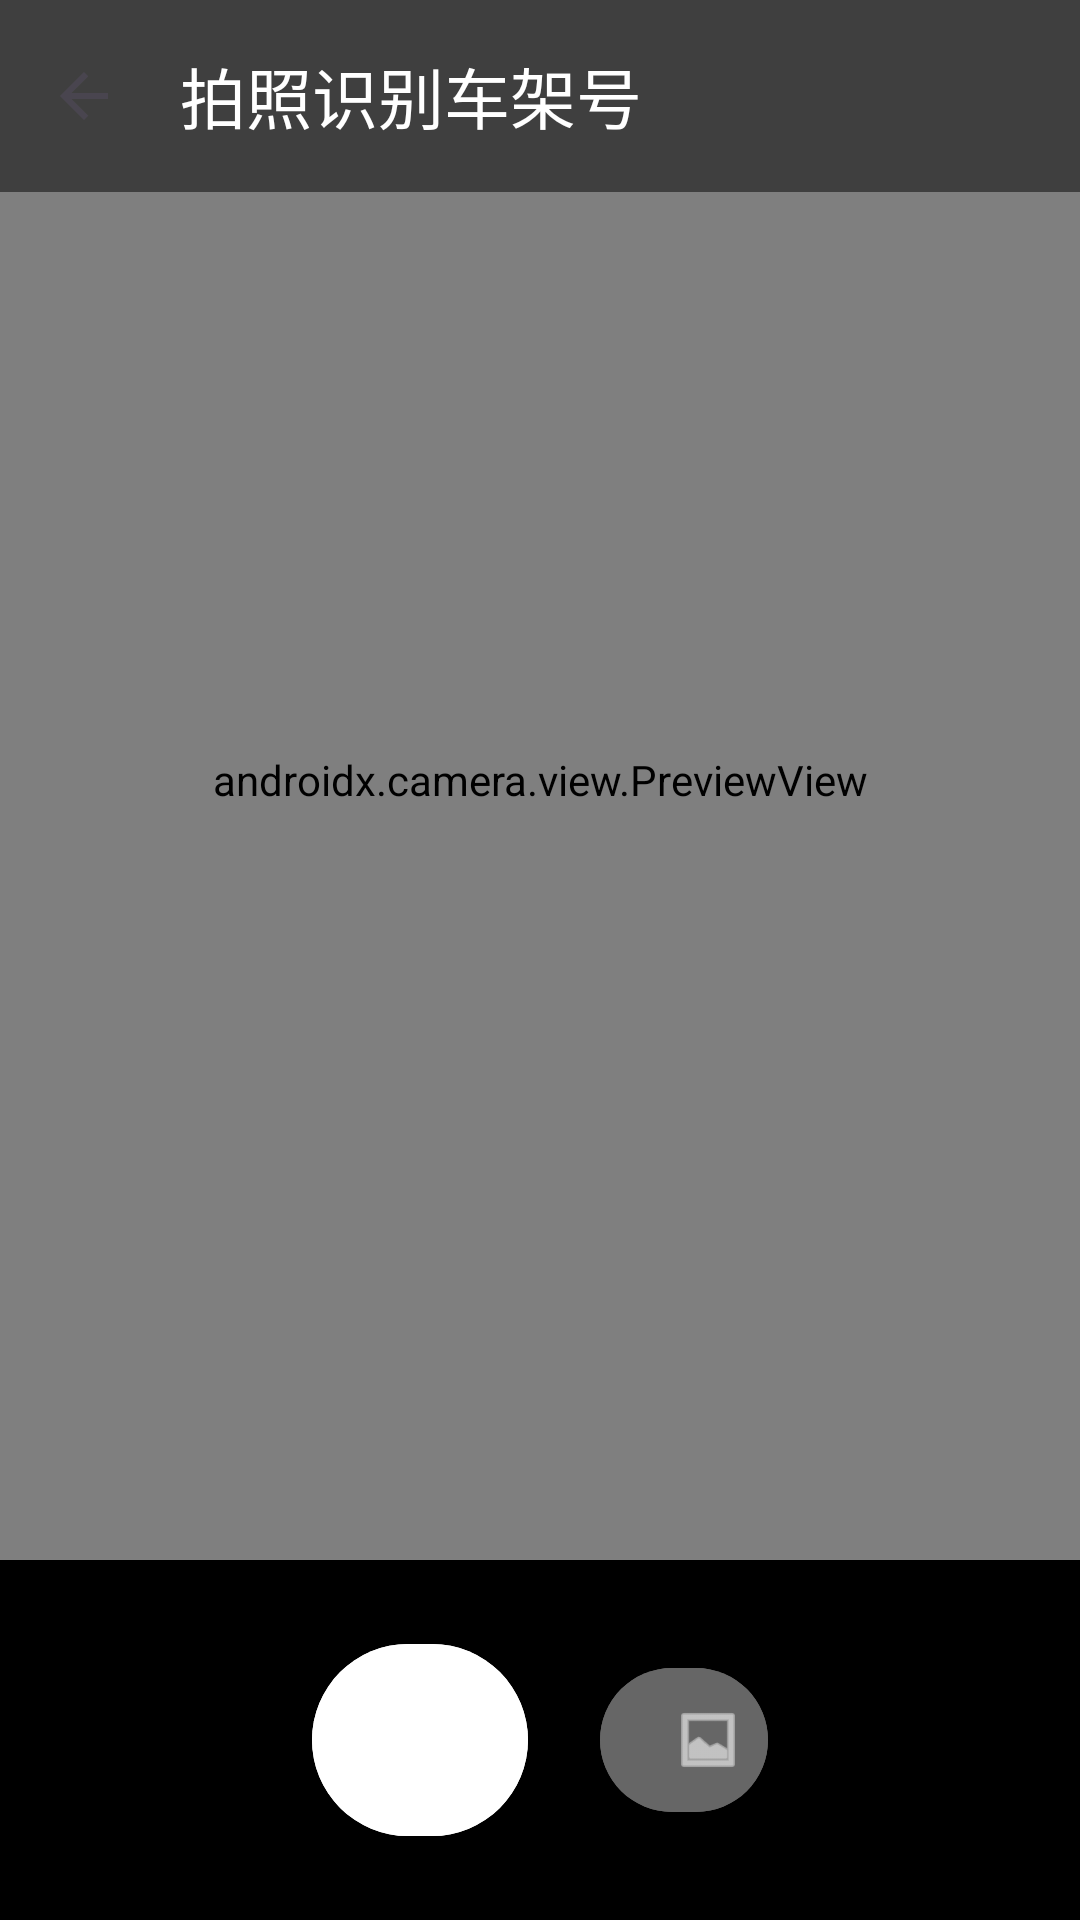

The Android layout XML behind this screen, and the referenced resources:
<!-- AndroidManifest.xml: application theme Theme.VINReader -->
<!-- res/layout/activity_camera.xml -->
<?xml version="1.0" encoding="utf-8"?>
<androidx.constraintlayout.widget.ConstraintLayout
    xmlns:android="http://schemas.android.com/apk/res/android"
    xmlns:app="http://schemas.android.com/apk/res-auto"
    android:layout_width="match_parent"
    android:layout_height="match_parent"
    android:background="@android:color/black">

    
    <androidx.camera.view.PreviewView
        android:id="@+id/viewFinder"
        android:layout_width="match_parent"
        android:layout_height="0dp"
        app:layout_constraintTop_toTopOf="parent"
        app:layout_constraintBottom_toTopOf="@id/tvOcrResult" />

    
    <ImageView
        android:id="@+id/ivPreview"
        android:layout_width="match_parent"
        android:layout_height="0dp"
        android:scaleType="fitCenter"
        android:visibility="gone"
        android:background="@android:color/black"
        app:layout_constraintTop_toTopOf="parent"
        app:layout_constraintBottom_toTopOf="@id/tvEditHint" />

    
    <TextView
        android:id="@+id/tvOcrResult"
        android:layout_width="match_parent"
        android:layout_height="wrap_content"
        android:padding="12dp"
        android:text="等待识别..."
        android:textSize="18sp"
        android:textColor="@android:color/white"
        android:background="#CC000000"
        android:gravity="center"
        android:letterSpacing="0.15"
        android:textStyle="bold"
        android:visibility="gone"
        app:layout_constraintBottom_toTopOf="@id/tvEditHint"
        app:layout_constraintStart_toStartOf="parent"
        app:layout_constraintEnd_toEndOf="parent" />

    
    <com.google.android.material.textfield.TextInputLayout
        android:id="@+id/tilVinEdit"
        android:layout_width="match_parent"
        android:layout_height="wrap_content"
        android:background="#CC000000"
        android:paddingHorizontal="16dp"
        android:paddingTop="8dp"
        android:visibility="gone"
        android:hint="车架号 (可编辑)"
        app:endIconMode="clear_text"
        app:counterEnabled="true"
        app:counterMaxLength="17"
        style="@style/Widget.Material3.TextInputLayout.OutlinedBox"
        app:layout_constraintBottom_toTopOf="@id/tvEditHint"
        app:layout_constraintStart_toStartOf="parent"
        app:layout_constraintEnd_toEndOf="parent">

        <com.google.android.material.textfield.TextInputEditText
            android:id="@+id/etVinEdit"
            android:layout_width="match_parent"
            android:layout_height="48dp"
            android:inputType="textVisiblePassword"
            android:maxLength="17"
            android:textSize="22sp"
            android:letterSpacing="0.15"
            android:textColor="@android:color/white"
            android:gravity="center" />

    </com.google.android.material.textfield.TextInputLayout>

    
    <TextView
        android:id="@+id/tvEditHint"
        android:layout_width="match_parent"
        android:layout_height="wrap_content"
        android:padding="10dp"
        android:text=""
        android:textSize="13sp"
        android:textColor="#CCFFFFFF"
        android:background="#AA000000"
        android:visibility="gone"
        app:layout_constraintBottom_toTopOf="@id/tvSuggestions"
        app:layout_constraintStart_toStartOf="parent"
        app:layout_constraintEnd_toEndOf="parent" />

    
    <TextView
        android:id="@+id/tvSuggestions"
        android:layout_width="match_parent"
        android:layout_height="wrap_content"
        android:padding="8dp"
        android:paddingHorizontal="16dp"
        android:text=""
        android:textSize="12sp"
        android:textColor="#99FFFFFF"
        android:background="#88000000"
        android:visibility="gone"
        app:layout_constraintBottom_toTopOf="@id/bottomBar"
        app:layout_constraintStart_toStartOf="parent"
        app:layout_constraintEnd_toEndOf="parent" />

    
    <LinearLayout
        android:id="@+id/bottomBar"
        android:layout_width="match_parent"
        android:layout_height="120dp"
        android:orientation="horizontal"
        android:gravity="center"
        android:background="#E0000000"
        android:padding="16dp"
        app:layout_constraintBottom_toBottomOf="parent">

        
        <com.google.android.material.button.MaterialButton
            android:id="@+id/btnCapture"
            android:layout_width="72dp"
            android:layout_height="72dp"
            android:text=""
            app:icon="@android:drawable/ic_menu_camera"
            app:iconSize="32dp"
            app:cornerRadius="36dp"
            android:backgroundTint="@android:color/white"
            style="@style/Widget.Material3.Button"
            android:layout_marginEnd="24dp" />

        
        <com.google.android.material.button.MaterialButton
            android:id="@+id/btnGallery"
            android:layout_width="56dp"
            android:layout_height="56dp"
            android:text=""
            app:icon="@android:drawable/ic_menu_gallery"
            app:iconSize="24dp"
            app:cornerRadius="28dp"
            android:backgroundTint="#666666"
            style="@style/Widget.Material3.Button" />

        
        <com.google.android.material.button.MaterialButton
            android:id="@+id/btnSwitchVin"
            android:layout_width="wrap_content"
            android:layout_height="48dp"
            android:text="切换候选"
            android:textSize="12sp"
            android:visibility="gone"
            app:cornerRadius="24dp"
            android:backgroundTint="#444444"
            android:layout_marginEnd="8dp"
            style="@style/Widget.Material3.Button" />

        
        <com.google.android.material.button.MaterialButton
            android:id="@+id/btnRetake"
            android:layout_width="wrap_content"
            android:layout_height="56dp"
            android:text="重新拍照"
            android:textSize="14sp"
            app:cornerRadius="28dp"
            android:visibility="gone"
            android:layout_marginEnd="12dp"
            style="@style/Widget.Material3.Button" />

        
        <com.google.android.material.button.MaterialButton
            android:id="@+id/btnConfirm"
            android:layout_width="wrap_content"
            android:layout_height="56dp"
            android:text="确认使用"
            android:textSize="14sp"
            app:cornerRadius="28dp"
            android:visibility="gone"
            style="@style/Widget.Material3.Button" />

    </LinearLayout>

    
    <com.google.android.material.appbar.MaterialToolbar
        android:id="@+id/toolbar"
        android:layout_width="match_parent"
        android:layout_height="?attr/actionBarSize"
        android:background="#80000000"
        app:layout_constraintTop_toTopOf="parent"
        app:title="拍照识别车架号"
        app:titleTextColor="@android:color/white"
        app:navigationIcon="?attr/homeAsUpIndicator"
        app:navigationContentDescription="返回" />

</androidx.constraintlayout.widget.ConstraintLayout>
<!-- resources referenced by this layout -->
<resources>
  <style name="Theme.VINReader" parent="Theme.Material3.Light.NoActionBar">
          <item name="colorPrimary">@color/primary</item>
          <item name="colorPrimaryVariant">@color/primary_variant</item>
          <item name="colorOnPrimary">@color/on_primary</item>
          <item name="colorSecondary">@color/secondary</item>
          <item name="colorSecondaryVariant">@color/secondary</item>
          <item name="colorOnSecondary">@color/on_secondary</item>
          <item name="android:colorBackground">@color/background</item>
          <item name="colorSurface">@color/surface</item>
          <item name="colorOnSurface">@color/on_surface</item>
          <item name="colorOnSurfaceVariant">#666666</item>
          <item name="colorError">@color/error</item>
          <item name="colorOnError">@color/on_error</item>
          <item name="colorPrimaryContainer">#BBDEFB</item>
          <item name="colorOnPrimaryContainer">#0D47A1</item>
          <item name="colorOutline">#BDBDBD</item>
          <item name="android:statusBarColor">@color/primary</item>
          <item name="android:navigationBarColor">@color/surface</item>
      </style>
  <color name="primary">#1565C0</color>
  <color name="primary_variant">#0D47A1</color>
  <color name="on_primary">#FFFFFF</color>
  <color name="secondary">#FF6F00</color>
  <color name="on_secondary">#FFFFFF</color>
  <color name="background">#FAFAFA</color>
  <color name="surface">#FFFFFF</color>
  <color name="on_surface">#212121</color>
  <color name="error">#D32F2F</color>
  <color name="on_error">#FFFFFF</color>
</resources>
